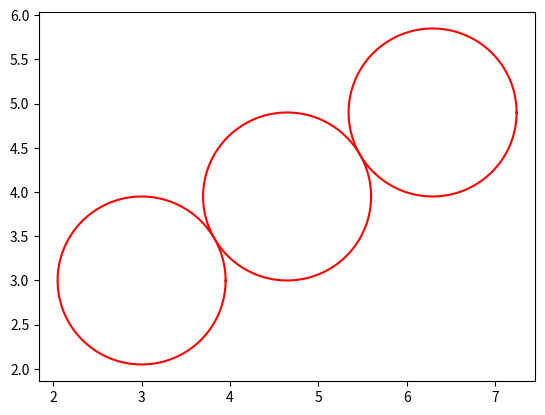

Generate this figure with matplotlib:
import numpy as np 
from matplotlib import pyplot as plt 

def create_circle(x,y):
    length = 4.7 # meters
    width = 1.90 # meters
    radius = width/2
    th = np.arange(0,2*np.pi,0.01)
    xunit = radius * np.cos(th) + x
    yunit = radius * np.sin(th) + y
    return xunit, yunit

class viz_agent:
    def __init__(self,x,y,theta):

        self.length = 4.7 # meters
        self.width = 1.90 # meters
        self.radius = self.width/2
        self.x1 = 0
        self.y1 = 0 
        self.theta = theta

        self.x2 = 0
        self.y2 = 0

        self.x3 = 0
        self.y3 = 0

        def calc_pos(x,y, theta):
            R = np.matrix([[np.cos(np.deg2rad(theta)), -np.sin(np.deg2rad(theta))], [np.sin(np.deg2rad(theta)), np.cos(np.deg2rad(theta))]])
            pos = np.array([[x],[y]])
            new_pos = R@pos 
            print(new_pos)
            return new_pos[0,0], new_pos[1,0]

        self.x2, self.y2 = calc_pos(self.x1+2*self.radius, self.y1, self.theta)
        self.x3, self.y3 = calc_pos(self.x1+4*self.radius, self.y1, self.theta)

        self.x1 = self.x1 + x
        self.y1 = self.y1 + y 
        self.x2 = self.x2 + x 
        self.y2 = self.y2 + y
        self.x3 = self.x3 + x 
        self.y3 = self.y3 + y

        

        

if __name__ == "__main__":
    a = viz_agent(3,3,30)
    cx1, cy1 = create_circle(a.x1, a.y1)
    cx2, cy2 = create_circle(a.x2, a.y2)
    cx3, cy3 = create_circle(a.x3, a.y3)

    plt.plot(cx1, cy1, 'r')
    plt.plot(cx2, cy2, 'r')
    plt.plot(cx3, cy3, 'r')
    plt.axis('equal')
    plt.show()


